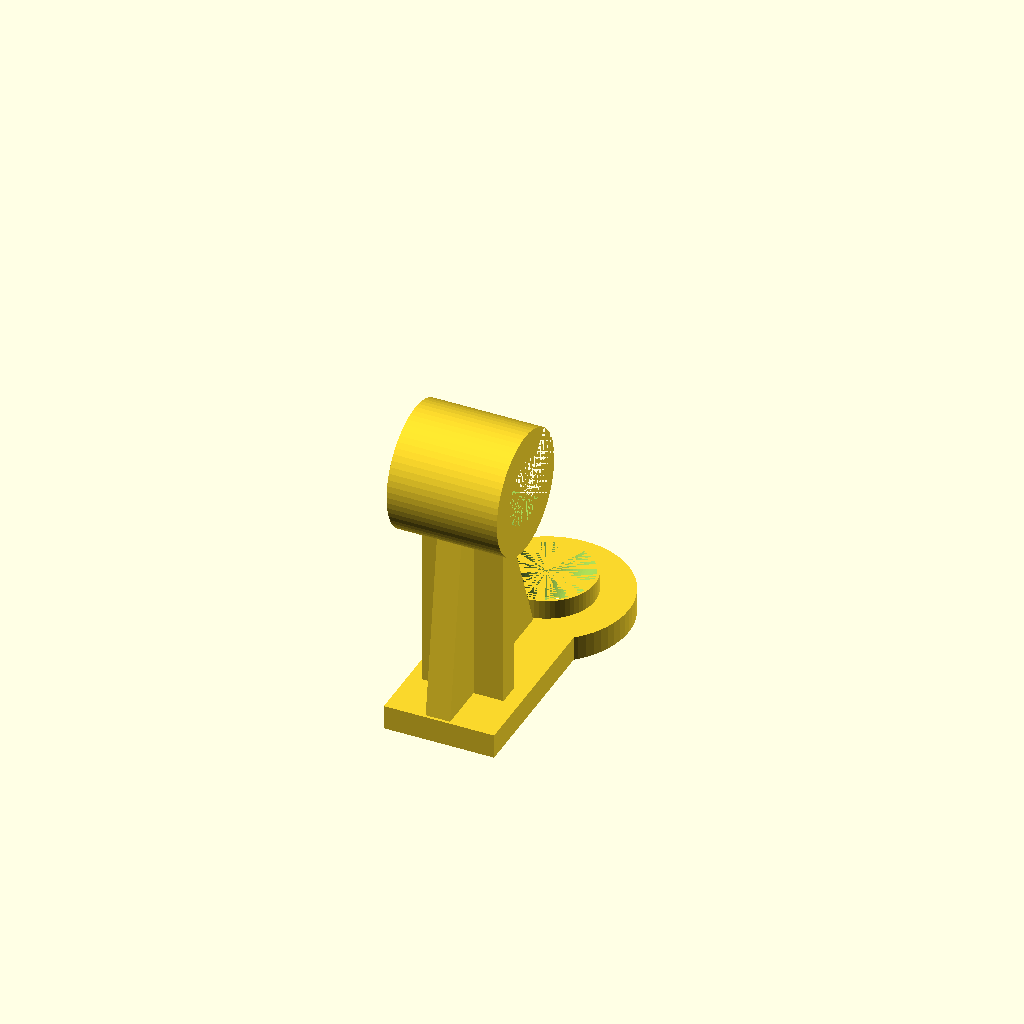
Cell 1: the model at its default parameters.
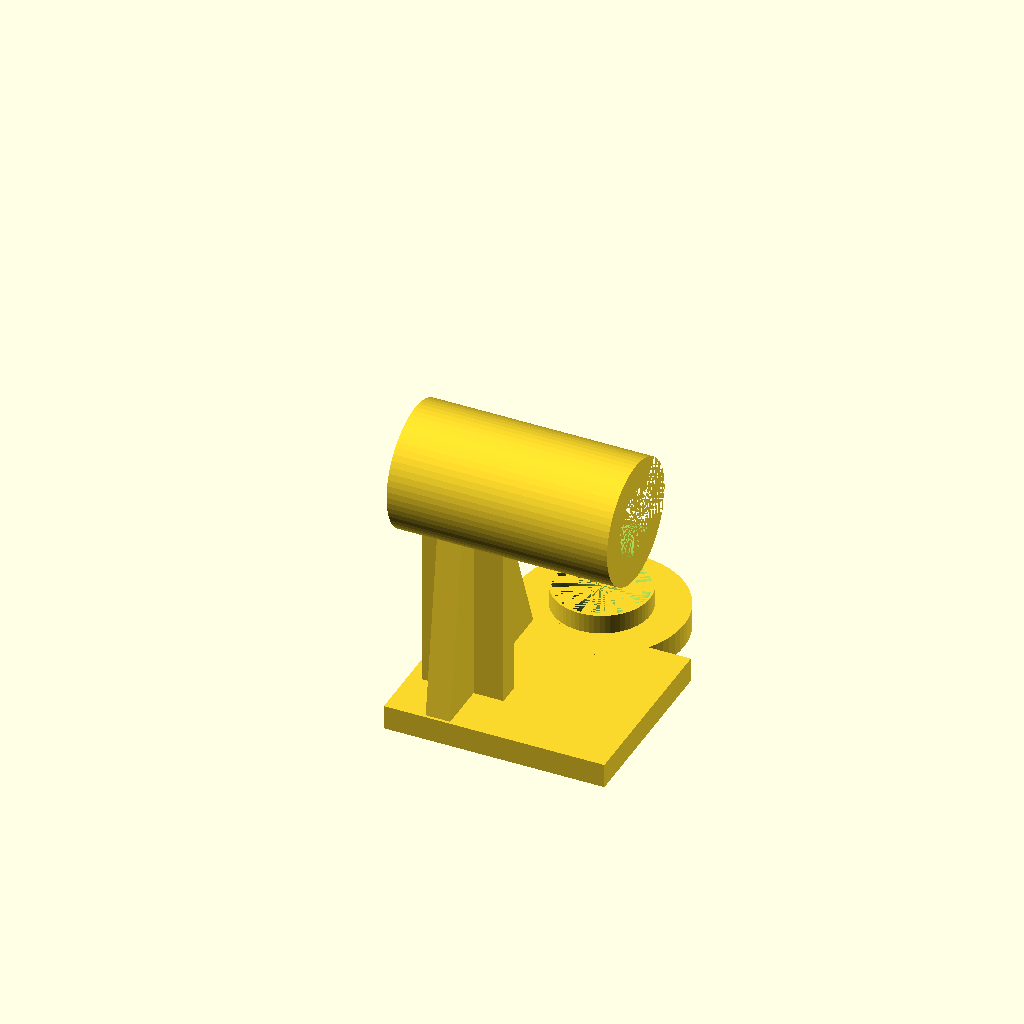
Cell 2 — cube_x set to 22.88, the other parameters unchanged.
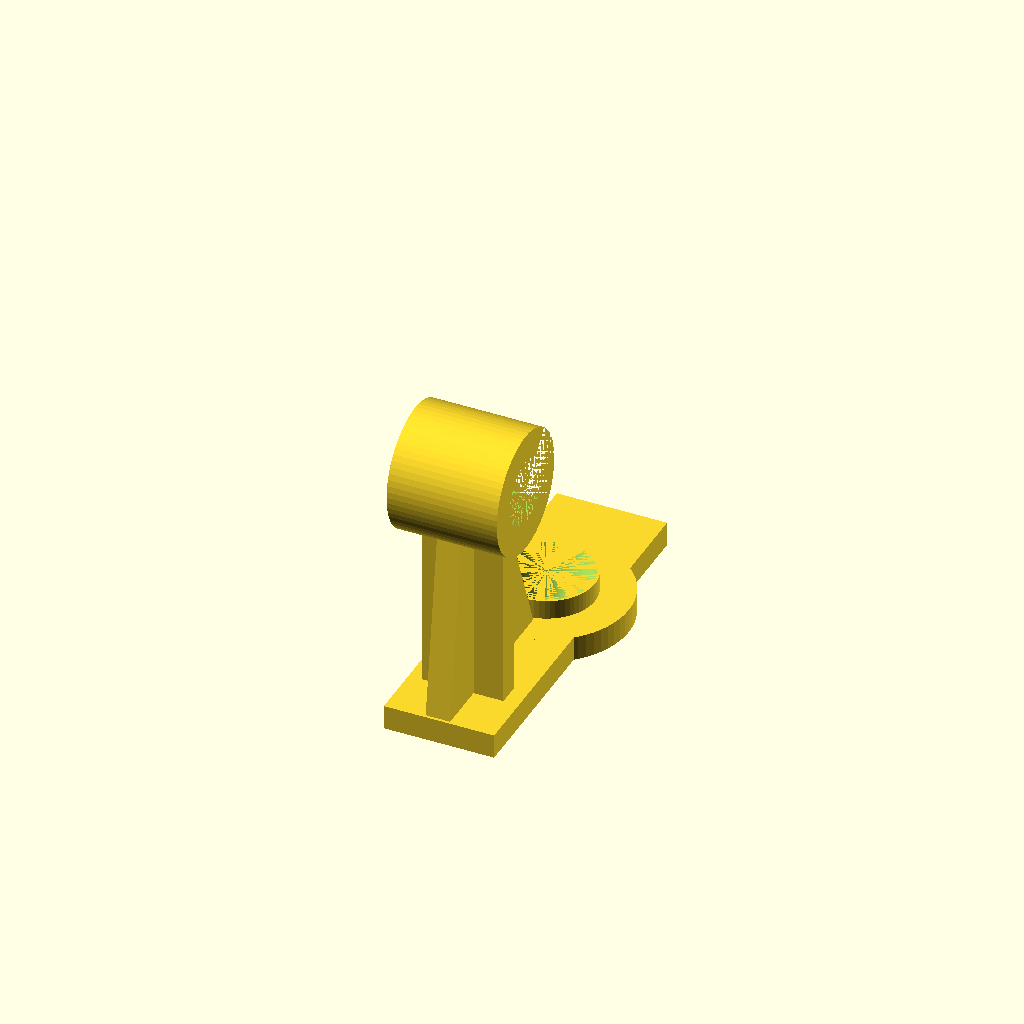
Cell 3 — cube_y set to 38.5, the other parameters unchanged.
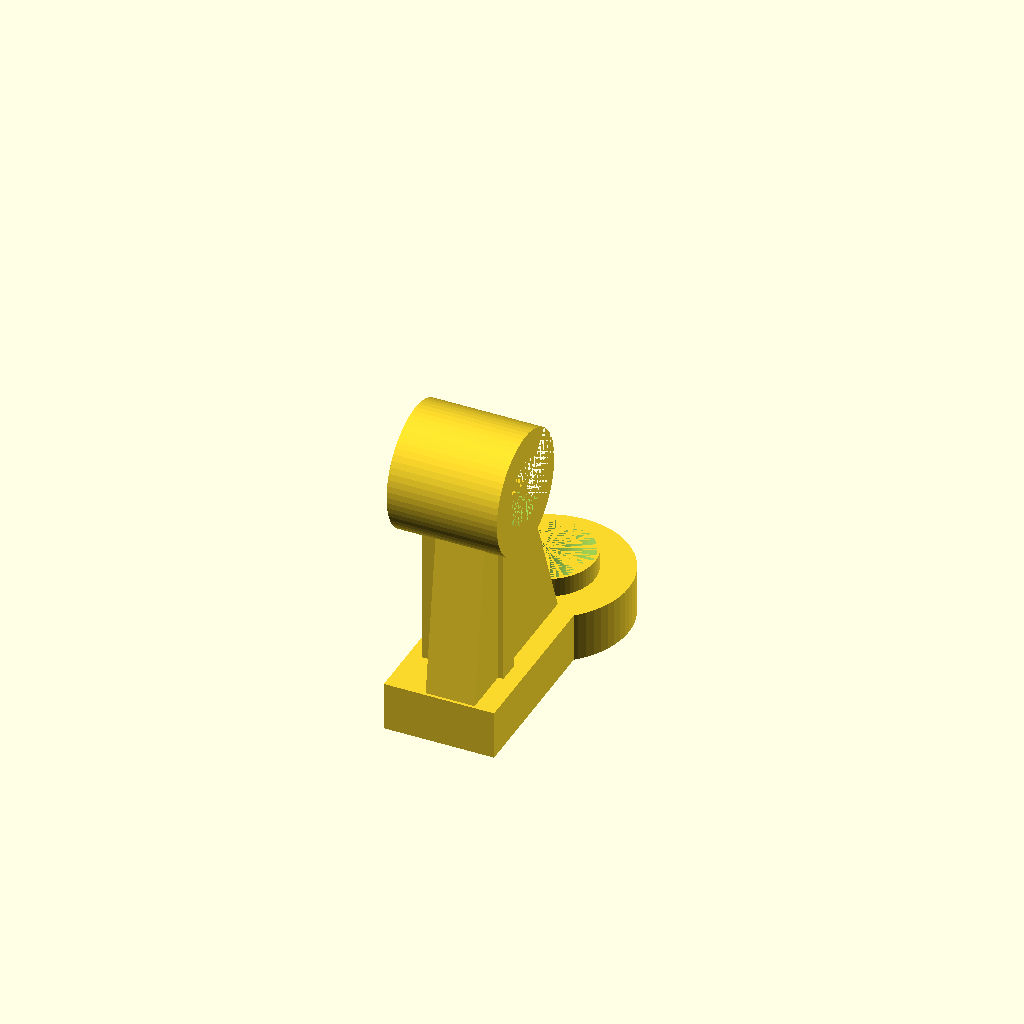
Cell 4: cube_z = 5.08 (everything else at default).
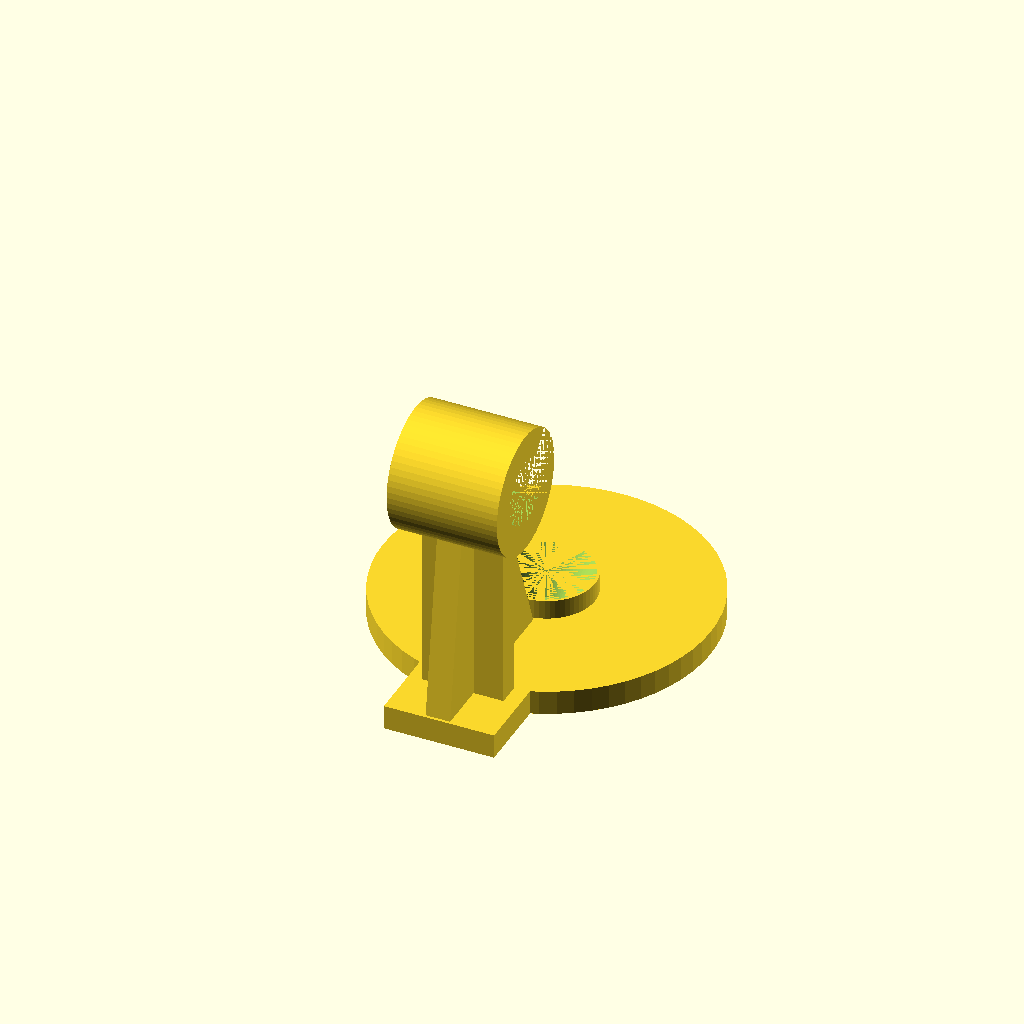
Cell 5: the same model with outer_circle_d = 34.
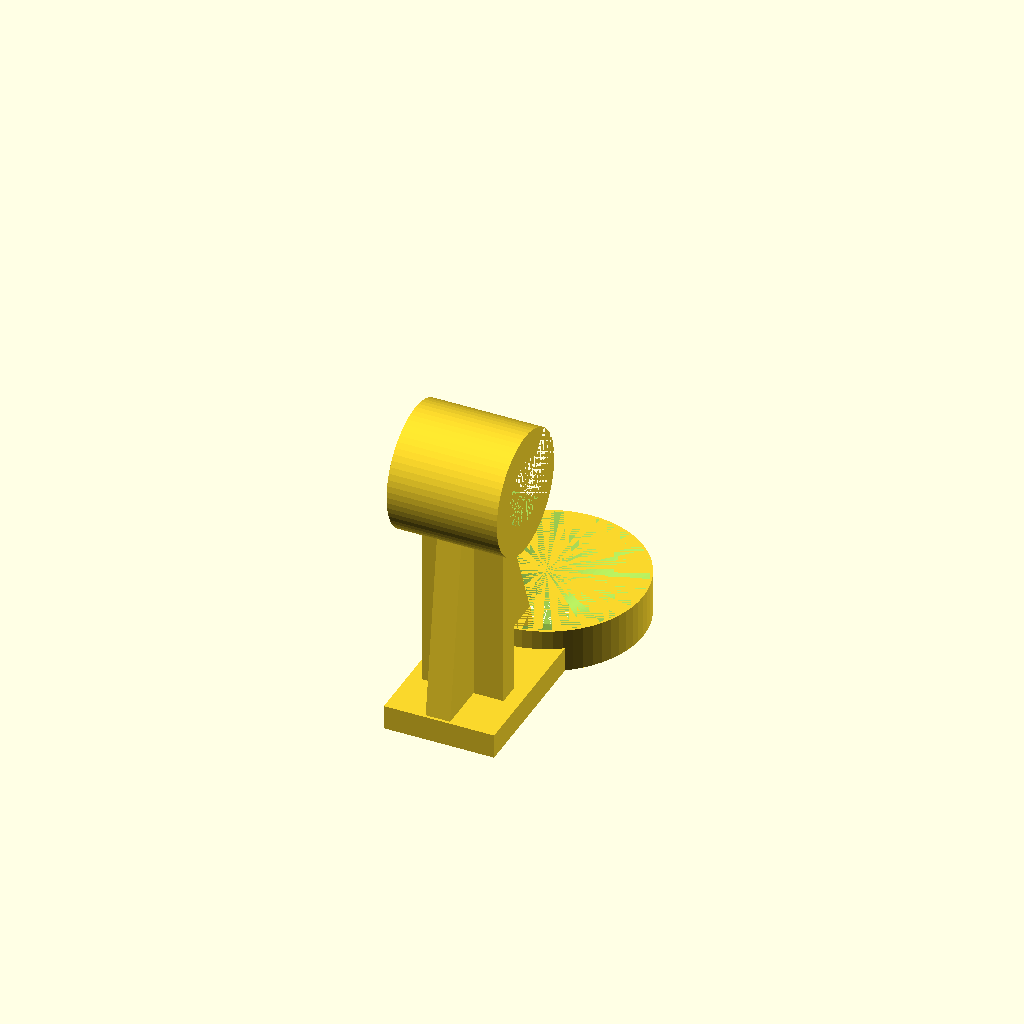
Cell 6: the same model with cone_outer_d = 20.
One fixed orthographic camera (rotation 55°, 0°, 25°; colour scheme Cornfield) for every cell.
The OpenSCAD source (pappagreie42.scad):
/* Copyleft Roy Sigurd Karlsbakk <roy@karlsbakk.net> 2019
 * Dings for å ersatatte drit fra Plantasjen
 *
 * Lisens  CC BY-NC https://creativecommons.org/licenses/by-nc/4.0/legalcode.no
 * License CC BY-NC https://creativecommons.org/licenses/by-nc/4.0/legalcode
 */

$fn=64;

cube_x=11.44;
cube_y=19.25;
cube_z=2.54;

wall_width=cube_z;

bottom_cube=[cube_x,cube_y,cube_z];
circle_center=[cube_x/2,24];
outer_circle_d=17;
cone_outer_d=10;
cone_inner_d=4.5;
cone_edge=0.5;
screw_cyl_height=2;
cone_height=screw_cyl_height+cube_z;
out_pin_thickness=2.54;
out_pin_x=8.5;
out_pin_y=2.3;
out_pin_z=18;
out_pin_origo=[1.35,5.5,cube_z];
back_out_y_bottom=0.5;
back_out_y_top=3.2;
front_out_y_bottom=back_out_y_bottom+19;
front_out_y_top=back_out_y_top+9;

module strikkepinnering(width, ring_radius, height=1, rotational_angle=360) {
    scale([1,1,height]) {
        rotate_extrude(angle=rotational_angle, convexity = 10)
            translate([ring_radius, 0, 0])
                circle(d = width);

        if (rotational_angle < 360) {
            translate([ring_radius, 0, 0])
                sphere(d = width);

            rotate(a=[0,0,rotational_angle])
                translate([ring_radius, 0, 0])
                    sphere(d = width);
        }
    }
}

module festering(width, outer_d, inner_d, rotational_angle=360) {
    difference() {
        cylinder(d=outer_d, h=width);
        cylinder(d=inner_d, h=width);
        translate([0,0,0]) {
            rotate([0,0,0]) {
                cube([6.5,6.5,cube_x]);
            }
        }
    }
}

module base() {
    cube(bottom_cube);
    translate(circle_center)  {
        cylinder(d=outer_circle_d,h=cube_z);
        cylinder(h=cone_height,d=cone_outer_d);
    }
}

module trekantdings() {
    fra_x=4.2;
    fra_y=0.3;
    trekanthoyde=18.7;
    trekantfram_topp=8.2;
    trekantfram_bunn=18.5;
    helling_y=2.5;
    trekantdybde_y=8.8;
    
    polyhedron(
        points=[
            [fra_x,fra_y,cube_z],                                                   // 0
            [fra_x,fra_y+trekantfram_bunn,cube_z],                                  // 1
            [fra_x+wall_width,fra_y+trekantfram_bunn,cube_z],                       // 2
            [fra_x+wall_width,fra_y,cube_z],                                        // 3
            [fra_x,fra_y+helling_y,cube_z+trekanthoyde],                            // 4
            [fra_x,fra_y+helling_y+trekantdybde_y,cube_z+trekanthoyde],             // 5
            [fra_x+wall_width,fra_y+helling_y+trekantdybde_y,cube_z+trekanthoyde],  // 6
            [fra_x+wall_width,fra_y+helling_y,cube_z+trekanthoyde]                  // 7
        ],
        faces=[
            [0,3,2,1],
            [1,2,6,5],
            [4,5,6,7],
            [0,4,7,3],
            [0,1,5,4],
            [2,3,7,6],
        ]
    );
}
difference() {
    base();
    translate(circle_center)  {
        cylinder(d1=cone_inner_d,d2=cone_outer_d-cone_edge,h=cone_height);
    }
}
translate(out_pin_origo) {
    cube([out_pin_x,out_pin_y,out_pin_z]);
}
trekantdings();

translate([0,7,26]) {
    rotate([90,40,90]) {
        festering(width=cube_x, outer_d=12.8, inner_d=7);
    }
}
Customizer parameters (derived from the source; name, type, default, range or options):
cube_x: number, default 11.44
cube_y: number, default 19.25
cube_z: number, default 2.54
outer_circle_d: number, default 17
cone_outer_d: number, default 10
cone_inner_d: number, default 4.5
cone_edge: number, default 0.5
screw_cyl_height: number, default 2
out_pin_thickness: number, default 2.54
out_pin_x: number, default 8.5
out_pin_y: number, default 2.3
out_pin_z: number, default 18
back_out_y_bottom: number, default 0.5
back_out_y_top: number, default 3.2
